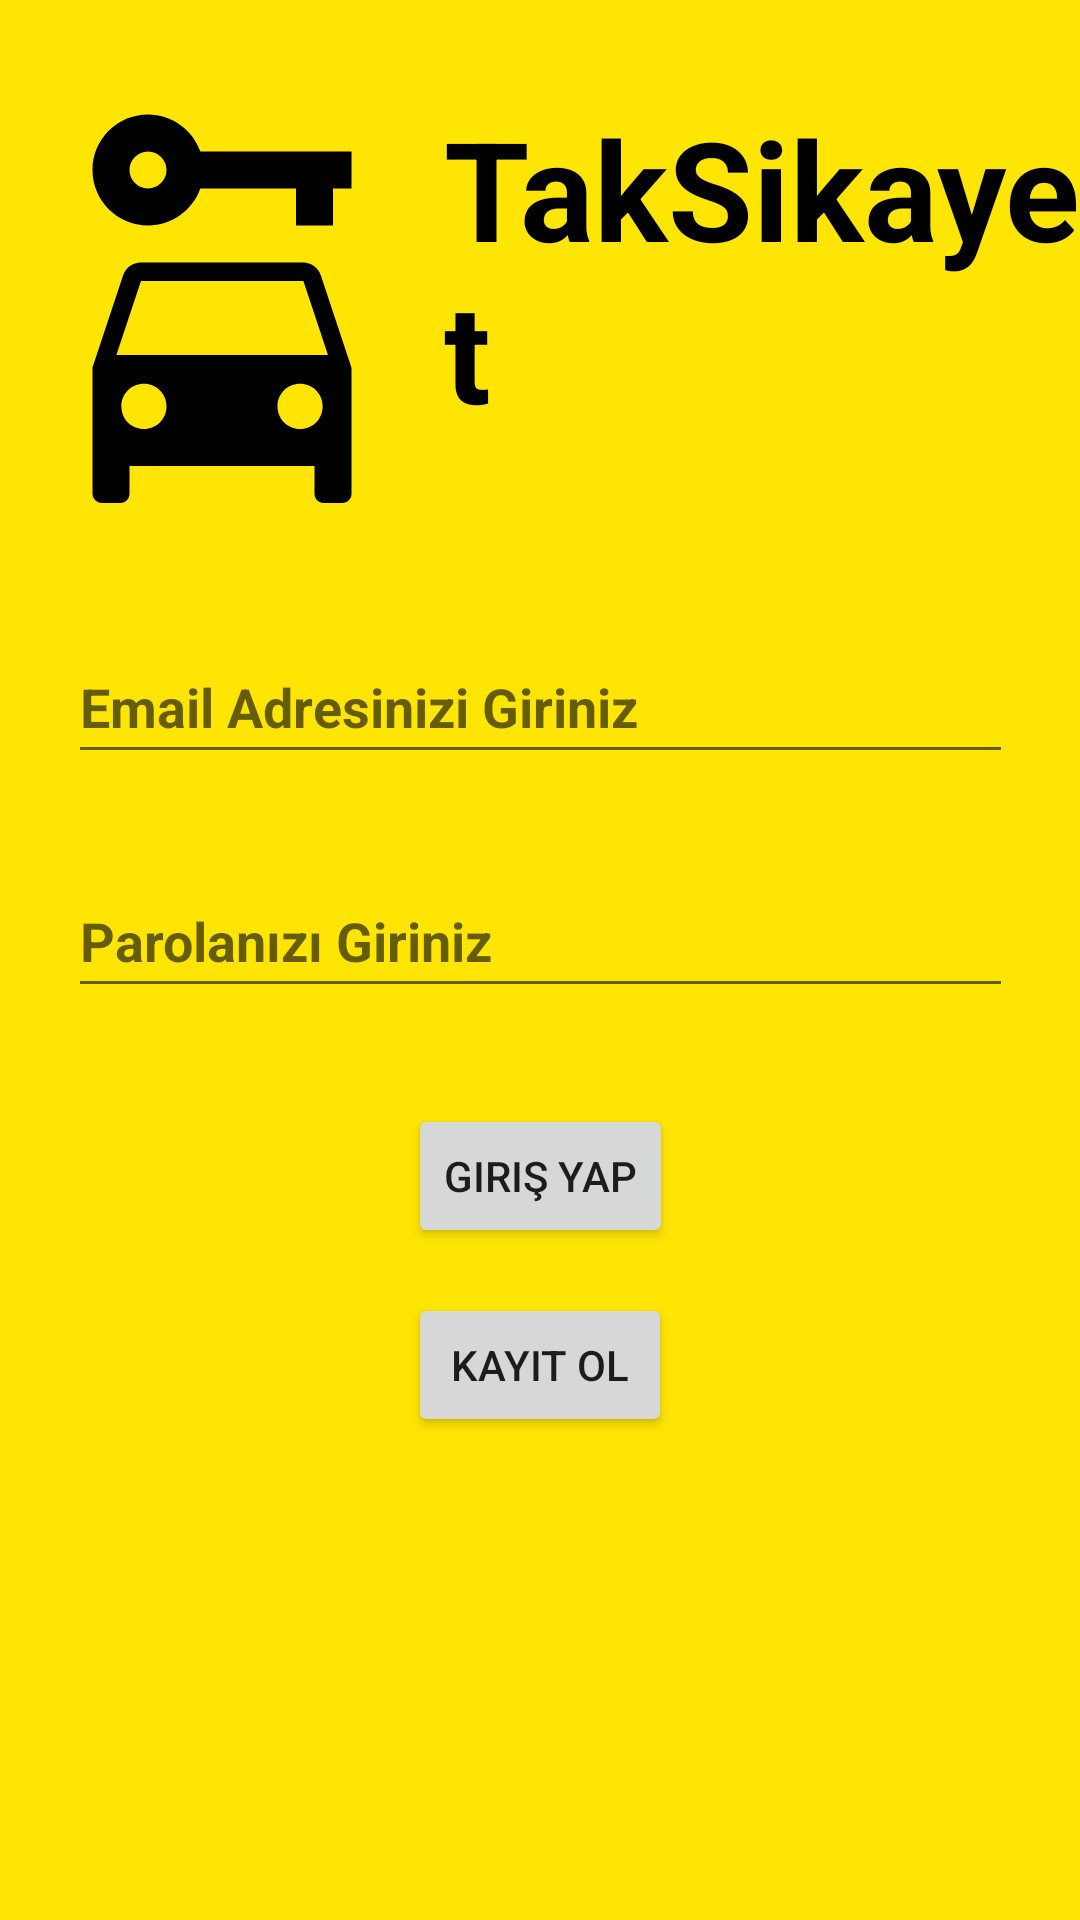

Layout XML and referenced resources for this Android screen:
<!-- AndroidManifest.xml: application theme Theme.TakSikayet -->
<!-- res/layout/activity_main.xml -->
<?xml version="1.0" encoding="utf-8"?>
<androidx.constraintlayout.widget.ConstraintLayout xmlns:android="http://schemas.android.com/apk/res/android"
    xmlns:app="http://schemas.android.com/apk/res-auto"
    xmlns:tools="http://schemas.android.com/tools"
    android:layout_width="match_parent"
    android:layout_height="match_parent"
    android:background="#FFE504"
    tools:context=".view.MainActivity">


    <TextView
        android:id="@+id/textView"
        android:layout_width="wrap_content"
        android:layout_height="wrap_content"
        android:layout_marginTop="32dp"
        android:drawableLeft="@drawable/baseline_car_rental_24"
        android:text="TakSikayet"
        android:textColor="@color/black"
        android:textSize="46sp"
        android:textStyle="bold"
        app:layout_constraintEnd_toEndOf="parent"
        app:layout_constraintStart_toStartOf="parent"
        app:layout_constraintTop_toTopOf="parent" />

    <EditText
        android:id="@+id/emailText"
        android:layout_width="wrap_content"
        android:layout_height="wrap_content"
        android:layout_marginTop="30dp"
        android:drawableLeft="@drawable/baseline_email_24"
        android:ems="15"
        android:minHeight="48dp"
        android:hint="Email Adresinizi Giriniz"
        android:inputType="textPersonName"
        android:textStyle="bold"
        app:layout_constraintEnd_toEndOf="parent"
        app:layout_constraintStart_toStartOf="parent"
        app:layout_constraintTop_toBottomOf="@+id/textView"
        tools:ignore="ExtraText" />


    <EditText
        android:id="@+id/passwordText"
        android:layout_width="wrap_content"
        android:layout_height="wrap_content"
        android:layout_marginTop="30dp"
        android:drawableLeft="@drawable/baseline_lock_24"
        android:ems="15"
        android:minHeight="48dp"
        android:hint="Parolanızı Giriniz"
        android:inputType="textPersonName"
        android:textStyle="bold"
        app:layout_constraintEnd_toEndOf="parent"
        app:layout_constraintHorizontal_bias="0.502"
        app:layout_constraintStart_toStartOf="parent"
        app:layout_constraintTop_toBottomOf="@+id/emailText" />

    <Button
        android:id="@+id/button"
        android:layout_width="wrap_content"
        android:layout_height="wrap_content"
        android:layout_marginTop="32dp"
        android:onClick="signInClicked"
        android:text="Giriş Yap"
        app:layout_constraintEnd_toEndOf="@+id/passwordText"
        app:layout_constraintStart_toStartOf="@+id/passwordText"
        app:layout_constraintTop_toBottomOf="@+id/passwordText" />

    <Button
        android:id="@+id/button2"
        android:layout_width="wrap_content"
        android:layout_height="wrap_content"
        android:layout_marginTop="15dp"
        android:onClick="signUpClicked"
        android:text="Kayıt Ol"
        app:layout_constraintEnd_toEndOf="parent"
        app:layout_constraintStart_toStartOf="parent"
        app:layout_constraintTop_toBottomOf="@+id/button" />

</androidx.constraintlayout.widget.ConstraintLayout>
<!-- resources referenced by this layout -->
<resources>
  <!-- drawable baseline_car_rental_24 (drawable) -->
  <vector android:height="148dp" android:tint="#000000"
      android:viewportHeight="24" android:viewportWidth="24"
      android:width="148dp" xmlns:android="http://schemas.android.com/apk/res/android">
      <path android:fillColor="@android:color/white" android:pathData="M16.39,9H7.61C7.18,9 6.8,9.28 6.66,9.68l-1.66,5v6.81C5,21.78 5.23,22 5.5,22h1C6.78,22 7,21.78 7,21.5V20h10v1.5c0,0.28 0.22,0.5 0.5,0.5h1c0.28,0 0.5,-0.22 0.5,-0.5v-6.81l-1.66,-5C17.2,9.28 16.82,9 16.39,9zM7.78,18c-0.68,0 -1.22,-0.54 -1.22,-1.22s0.54,-1.22 1.22,-1.22S9,16.11 9,16.78S8.46,18 7.78,18zM16.22,18C15.55,18 15,17.46 15,16.78s0.54,-1.22 1.22,-1.22s1.22,0.54 1.22,1.22S16.9,18 16.22,18zM6.29,14l1.33,-4h8.78l1.33,4H6.29z"/>
      <path android:fillColor="@android:color/white" android:pathData="M10.83,3C10.41,1.83 9.3,1 8,1C6.34,1 5,2.34 5,4c0,1.65 1.34,3 3,3c1.3,0 2.41,-0.84 2.83,-2H16v2h2V5h1V3H10.83zM8,5C7.45,5 7,4.55 7,4s0.45,-1 1,-1s1,0.45 1,1S8.55,5 8,5z"/>
  </vector>
  <style name="Theme.TakSikayet" parent="Theme.MaterialComponents.DayNight.DarkActionBar">
          
          <item name="colorPrimary">@color/purple_500</item>
          <item name="colorPrimaryVariant">#000000</item>
          <item name="colorOnPrimary">@color/white</item>
          
          <item name="colorSecondary">@color/teal_200</item>
          <item name="colorSecondaryVariant">@color/teal_700</item>
          <item name="colorOnSecondary">@color/black</item>
          
          <item name="android:statusBarColor">?attr/colorPrimaryVariant</item>
          
      </style>
  <!-- not gathered from this repository: default colours our renderer supplied (Android Studio template values) -->
  <color name="purple_500">#FF6200EE</color>
  <color name="teal_200">#FF03DAC5</color>
  <color name="teal_700">#FF018786</color>
  <color name="black">#FF000000</color>
  <color name="white">#FFFFFFFF</color>
</resources>
